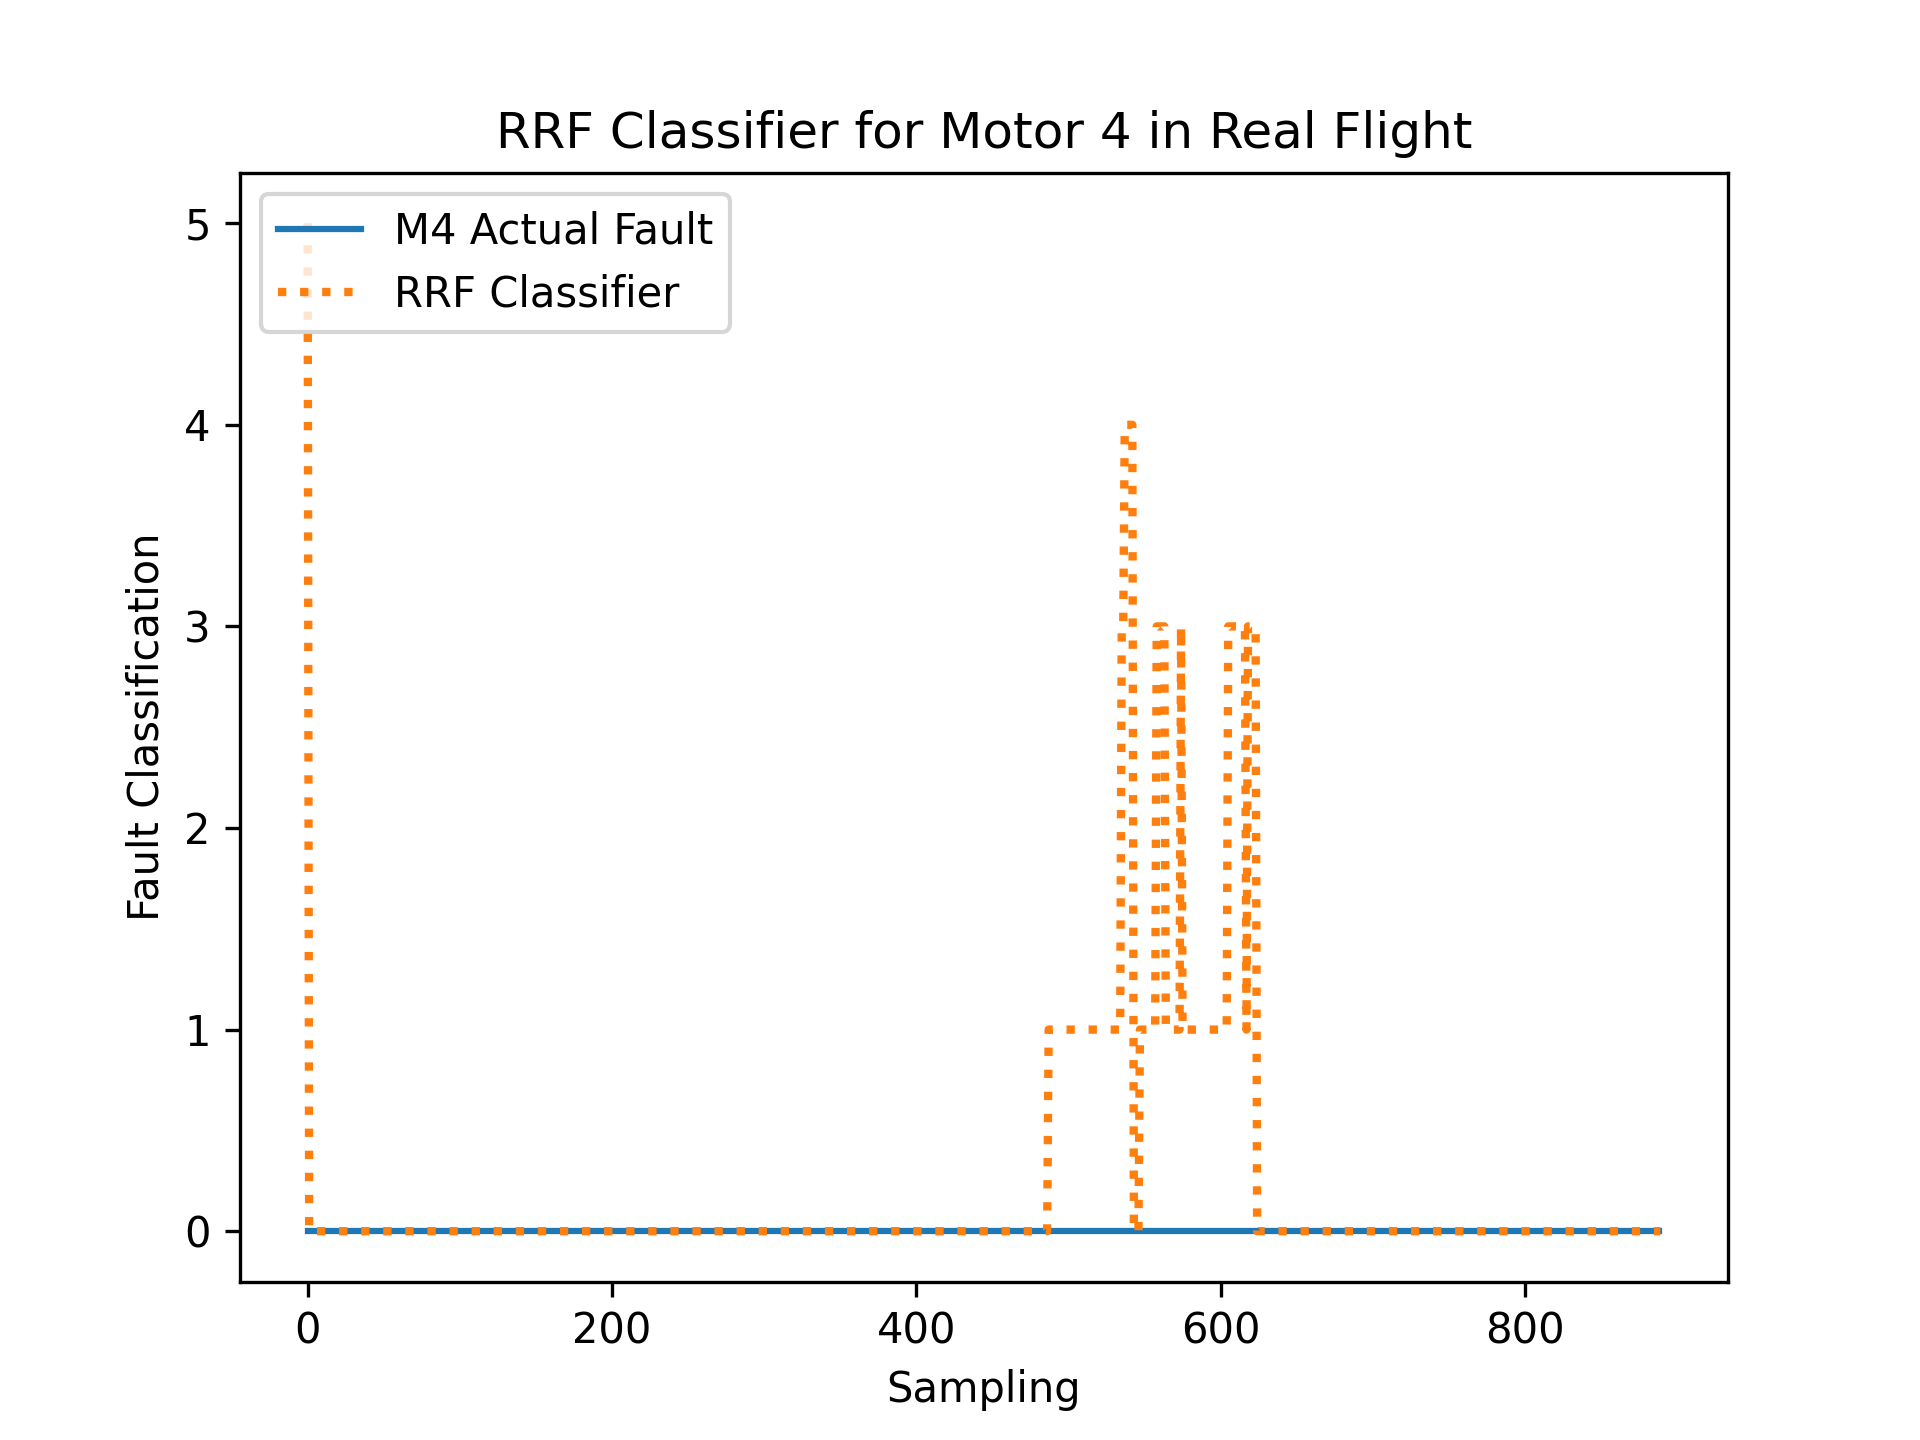

The file beside this chart, header and first rows:
R, RDes, P, PDes, Y, YDes, FaultIn
0.0385, -4.487, -0.07433, 7.128, 0.001398, -0.01009, 0
0.05313, -4.485, -0.06431, 7.126, 0.0107, -0.01012, 0
0.06041, -4.489, -0.03267, 7.12, -0.07486, -0.01166, 0
-0.004211, -4.481, 0.005537, 7.126, -0.01008, -0.01071, 0
0.03917, -4.487, -0.104, 7.123, 0.02686, -0.009454, 0
0.04252, -4.489, 0.02914, 7.116, 0.06375, -0.009205, 0
0.05412, -4.495, -0.0421, 7.114, 0.01333, -0.01018, 0
-0.0001139, -5.019, -0.05471, 7.114, -0.03258, -0.009372, 0
-0.03029, -4.501, 0.00317, 7.117, -0.09686, -0.01197, 0
-0.07696, -4.501, -0.02101, 7.125, -0.04145, -0.0118, 0
0.03366, -4.503, -0.05544, 7.123, -0.0118, -0.01136, 0
0.06099, -4.498, 0.09869, 7.115, 0.06248, -0.008466, 0
-0.02459, -4.506, -0.05122, 7.12, 0.07415, -0.008837, 0
0.02525, -4.505, -0.02349, 7.11, 0.01577, -0.01111, 0
-0.05123, -4.49, 0.1735, 7.114, 0.01535, -0.009259, 0
-0.004011, -4.505, -0.04083, 7.111, 0.08109, -0.008737, 0
0.04942, -4.51, -0.0597, 7.108, -0.105, -0.01178, 0
0.04236, -5.023, 0.04206, 7.102, -0.2122, -0.01073, 0
-0.2251, -4.515, -0.1261, 7.129, -0.1815, -0.01238, 0
-0.08833, -4.5, 0.02958, 7.131, 0.09452, -0.007528, 0
0.1816, -4.5, 0.05591, 7.113, 0.4005, -0.003165, 0
0.1166, -4.505, 0.1181, 7.098, 0.1425, -0.01088, 0
-0.2074, -4.511, -0.0527, 7.111, -0.3024, -0.01519, 0
-0.2974, -4.51, 0.02038, 7.151, -0.397, -0.01454, 0
0.3327, -4.533, -0.3638, 7.124, 0.3343, -0.003744, 0
0.1528, -4.512, -0.2206, 7.087, 0.131, -0.008295, 0
0.04427, -4.465, 0.6028, 7.075, 0.1756, -0.004943, 0
0.06972, -5.06, -0.2996, 7.124, 0.4281, -0.007167, 0
-0.04121, -4.542, -0.03353, 7.128, -0.2963, -0.01089, 0
0.06868, -4.525, -0.1065, 7.132, -0.02457, -0.01034, 0
-0.02324, -4.545, -0.09495, 7.105, -0.2663, -0.01248, 0
0.2287, -4.569, -0.5367, 7.125, 0.353, -0.002391, 0
0.3048, -4.554, -0.114, 7.133, 0.02369, -0.008324, 0
0.4019, -4.619, -1.249, 7.091, 0.01857, -0.01075, 0
0.1927, -4.568, -0.5916, 7.116, 0.01324, -0.006961, 0
-0.2473, -4.585, -0.07859, 7.145, 0.7013, 0.001711, 0
0.5809, -4.59, -0.3838, 7.151, -0.8042, -0.01683, 0
-0.3623, -4.505, 1.511, 7.14, -0.3006, -0.01758, 0
-0.1628, -4.594, -0.4215, 7.125, 0.07465, -0.01096, 0
-0.5552, -4.582, 0.8074, 7.148, 0.3848, -0.008194, 0
-0.168, -4.432, 2.709, 7.138, 0.3909, 0.01014, 0
0.8626, -4.773, -2.346, 7.015, -0.2832, -0.02704, 0
2.31, -4.635, -0.9324, 6.969, 0.8893, 0.01059, 0
-2.463, -4.666, 0.07085, 7.245, -0.8378, -0.02164, 0
2.152, -4.642, -0.5249, 6.833, 0.5404, -0.02592, 0
-1.486, -4.445, 0.9434, 7.335, -0.2309, 0.006669, 0
-3.412, -4.373, 3.499, 7.339, -0.03406, -0.004819, 0
2.352, -4.69, -2.439, 7.119, 0.5503, -0.006124, 0
-3.194, -4.491, 0.4675, 7.403, -0.5943, -0.01814, 0
0.4499, -4.509, 0.8988, 7.146, 0.412, -0.005559, 0
-1.738, -4.76, 0.2659, 7.147, -0.09534, -0.001866, 0
1.644, -4.68, -0.9068, 7.062, -0.01941, -0.01771, 0
-1.447, -4.379, 3.143, 7.266, -0.3081, -0.004518, 0
-0.3122, -4.458, 1.432, 7.115, -0.2982, -0.02469, 0
-0.5399, -4.696, -1.017, 7.232, 0.4309, 0.01414, 0
0.1492, -4.632, 0.3962, 7.06, -0.2131, -0.01584, 0
-2.161, -4.501, 0.7245, 7.313, 0.8904, 0.008364, 0
2.188, -4.677, -1.187, 6.956, -0.2014, -0.0001858, 0
0.4339, -4.512, 0.1397, 7.138, -0.2616, -0.01595, 0
-0.5668, -4.586, -0.1219, 7.152, -0.3229, -0.02074, 0
... 830 more rows
